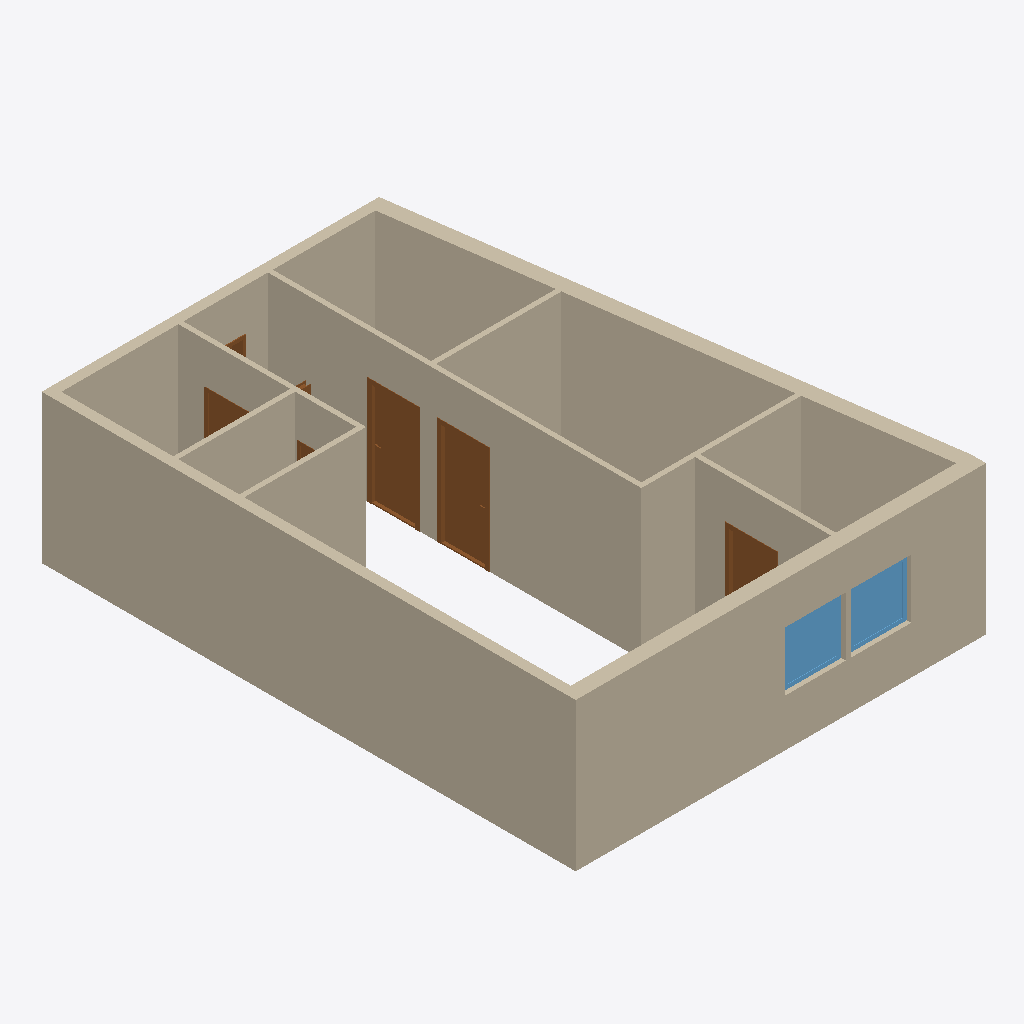
Isometric view of an IFC building model (IFC-SPF (STEP), schema IFC4, length unit millimetre), seen from the south-west, elements coloured by IFC class: 11 walls (beige), 7 doors (brown), 2 windows (light blue).
Extent 8.3 m × 10.9 m × 3.0 m (x, y, z). Storeys (1): My Storey at 0.00 m. Elements (20): 11 IfcWall, 7 IfcDoor, 2 IfcWindow.

HEADER;
FILE_DESCRIPTION(('ViewDefinition[DesignTransferView]'),'2;1');
FILE_NAME('Kvennavikgata_v02.ifc','2024-09-03T15:45:18+02:00',(''),(''),'IfcOpenShell 0.8.0','Bonsai 0.8.0','');
FILE_SCHEMA(('IFC4'));
ENDSEC;
DATA;
#1=IFCPROJECT('29BiDwbBP0e9KF0Dllfvei',$,'My Project',$,$,$,$,(#14,#26),#9);
#30=IFCSITE('3WgsyhWwXCWBxfkUbI7JFF',$,'My Site',$,$,#9063,$,$,$,$,$,$,$,$);
#36=IFCBUILDING('2Eq4QD0Ez0QOU_rcpn0T2P',$,'My Building',$,$,#9068,$,$,$,$,$,$);
#42=IFCBUILDINGSTOREY('0i$T4s4v1788o4m4FYdmFa',$,'My Storey',$,$,#9228,$,$,$,$);
#2914=IFCWALL('1aZzVGz6nDUhLiFrBnTvJX',$,'Wall',$,$,#9689,#2920,$,$);
#8218=IFCWALL('2KN1$GovDAAgQzfEnA8Zvf',$,'Wall',$,$,#9403,#8224,$,$);
#2406=IFCWALL('1rEVT1NsXFOf7UR_0EZwiC',$,'Wall',$,$,#9413,#2412,$,$);
#8149=IFCWALL('1ddIR8Lw9EFRqDs92znVC7',$,'Wall',$,$,#9408,#8155,$,$);
#3368=IFCWALL('39NQ4nGpPCFhZCm0ERAIdn',$,'Wall',$,$,#9576,#3374,$,$);
#3660=IFCWALL('266RpOsz1C68nlbQGHel2r',$,'Wall',$,$,#9428,#3666,$,$);
#4387=IFCWALL('1TXFO5mkXA2RhSOBj0Cy_B',$,'Wall',$,$,#9433,#4393,$,$);
#3443=IFCWALL('3keL8id119rQj7QNjrC35W',$,'Wall',$,$,#9474,#3450,$,$);
#3710=IFCWALL('2nE7nJycPE996VBMBAq07g',$,'Wall',$,$,#9398,#3716,$,$);
#3583=IFCWALL('38WqoOjsr4SPK0arRMCmYi',$,'Wall',$,$,#9438,#3589,$,$);
#4209=IFCWALL('3$_6dGJCPFcPmHlfLdMz7n',$,'Wall',$,$,#9492,#4215,$,$);
#10116=IFCDOOR('1C5CIcsGH8BwruxBMJHB05',$,'Door',$,$,#10831,#10149,$,2140.00010490417,980.000019073486,$,.SINGLE_SWING_LEFT.,$);
#11063=IFCDOOR('2BtuYik8r3mOBirG0r6PPs',$,'Door',$,$,#11656,#11096,$,2140.00010490417,980.000019073486,$,.SINGLE_SWING_RIGHT.,$);
#13947=IFCWINDOW('1yF_FEfc90kebau8QsCY_G',$,'Window',$,$,#14420,#13974,$,1195.00005245209,1225.00002384186,$,.SINGLE_PANEL.,$);
#14309=IFCWINDOW('02sJXPQ3zDtgAOkYvc_EPS',$,'Window',$,$,#14435,#14335,$,1195.00005245209,1225.00002384186,$,$,$);
#10879=IFCDOOR('3UFxlDkjjEneq8wCZ01LHa',$,'Door',$,$,#10956,#10911,$,$,$,$,$,$);
#13589=IFCDOOR('05takzwgr9nvsbIUJbhhVZ',$,'Door',$,$,#13647,#13615,$,$,$,$,$,$);
#5098=IFCDOOR('0otP$2q3v3Fx9JiR$$SuHj',$,'Door',$,$,#9591,#5125,$,2140.0,1000.0,$,.SINGLE_SWING_LEFT.,$);
#6413=IFCDOOR('1f4gbB$7nBHOLj9T0G8oFd',$,'Door',$,$,#9443,#6445,$,2140.00010490417,980.000019073486,$,.SINGLE_SWING_RIGHT.,$);
#11864=IFCDOOR('0Xfk0nBjfEhgrTTR1RkZ80',$,'Door',$,$,#11916,#11897,$,2140.00010490417,980.000019073486,$,$,$);
ENDSEC;